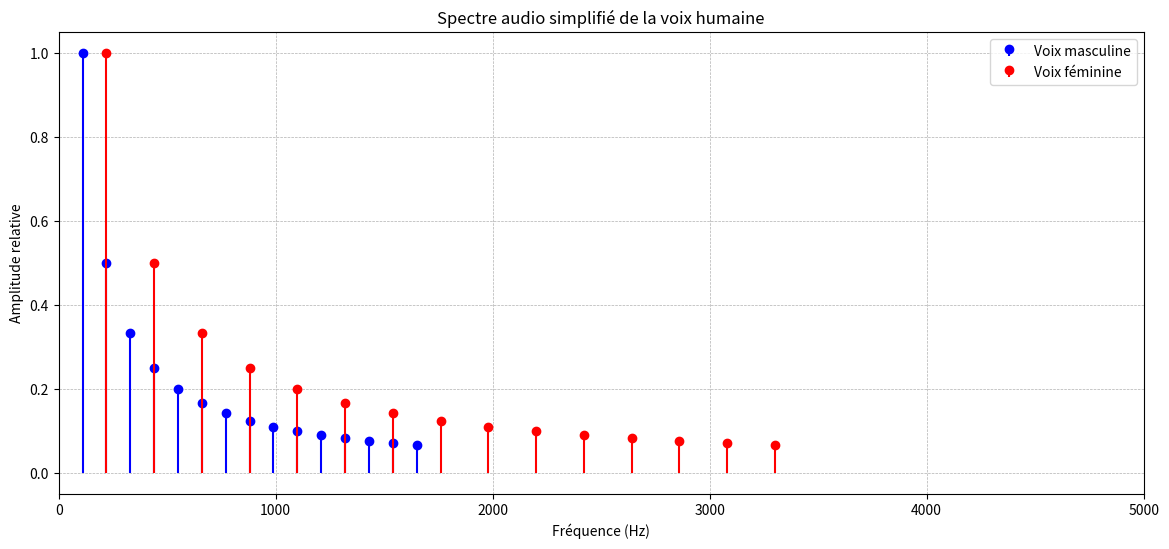

Write Python code to recreate this figure.
#!/usr/bin/env python3
# -*- coding: utf-8 -*-
"""
Created on Sat Nov 16 17:26:03 2024

@author: semecurbep
"""

import numpy as np
import matplotlib.pyplot as plt

# Définir les fréquences fondamentales pour un exemple de voix masculine et féminine
fundamental_freq_male = 110  # Fréquence typique d'une voix masculine (Hz)
fundamental_freq_female = 220  # Fréquence typique d'une voix féminine (Hz)

# Définir les harmoniques pour chaque voix
harmonics_count = 15  # Nombre d'harmoniques à inclure
harmonic_frequencies_male = [fundamental_freq_male * (n + 1) for n in range(harmonics_count)]
harmonic_frequencies_female = [fundamental_freq_female * (n + 1) for n in range(harmonics_count)]

# Amplitudes décroissantes des harmoniques (simplifiées)
harmonic_intensities = [1 / (n + 1) for n in range(harmonics_count)]

# Tracer le spectre audio simplifié pour les deux voix
plt.figure(figsize=(14, 6))
plt.stem(harmonic_frequencies_male, harmonic_intensities, basefmt=" ", linefmt="b-", markerfmt="bo", label='Voix masculine')
plt.stem(harmonic_frequencies_female, harmonic_intensities, basefmt=" ", linefmt="r-", markerfmt="ro", label='Voix féminine')
plt.title('Spectre audio simplifié de la voix humaine')
plt.xlabel('Fréquence (Hz)')
plt.ylabel('Amplitude relative')
plt.xlim(0, 5000)  # Limite de fréquence pour visualiser jusqu'à 5 kHz
plt.grid(True, which="both", linestyle='--', linewidth=0.5)
plt.legend()
plt.show()
